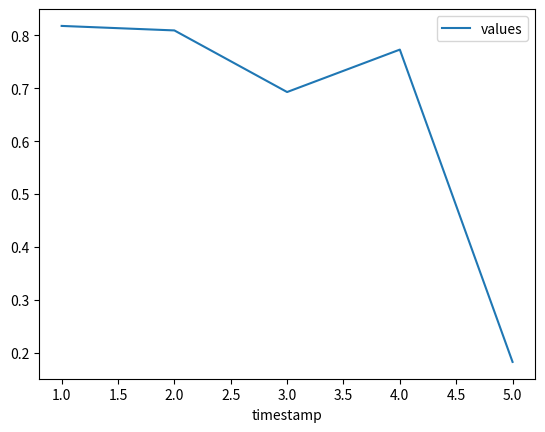

This chart was generated by the following Python code:
import pandas as pd

import numpy as np

import matplotlib.pyplot as plt


def main():

    # Example: Fetch data and analyze

    data={"timestamp":[1,2,3,4,5]}
    

    df = pd.DataFrame(data)

    df["values"] = np.random.rand(len(df))

    

    df.plot(x="timestamp", y="values")

    plt.savefig("output.png")

    print("Analysis complete! Saved to output.png.")

if __name__ == "__main__":

    main()